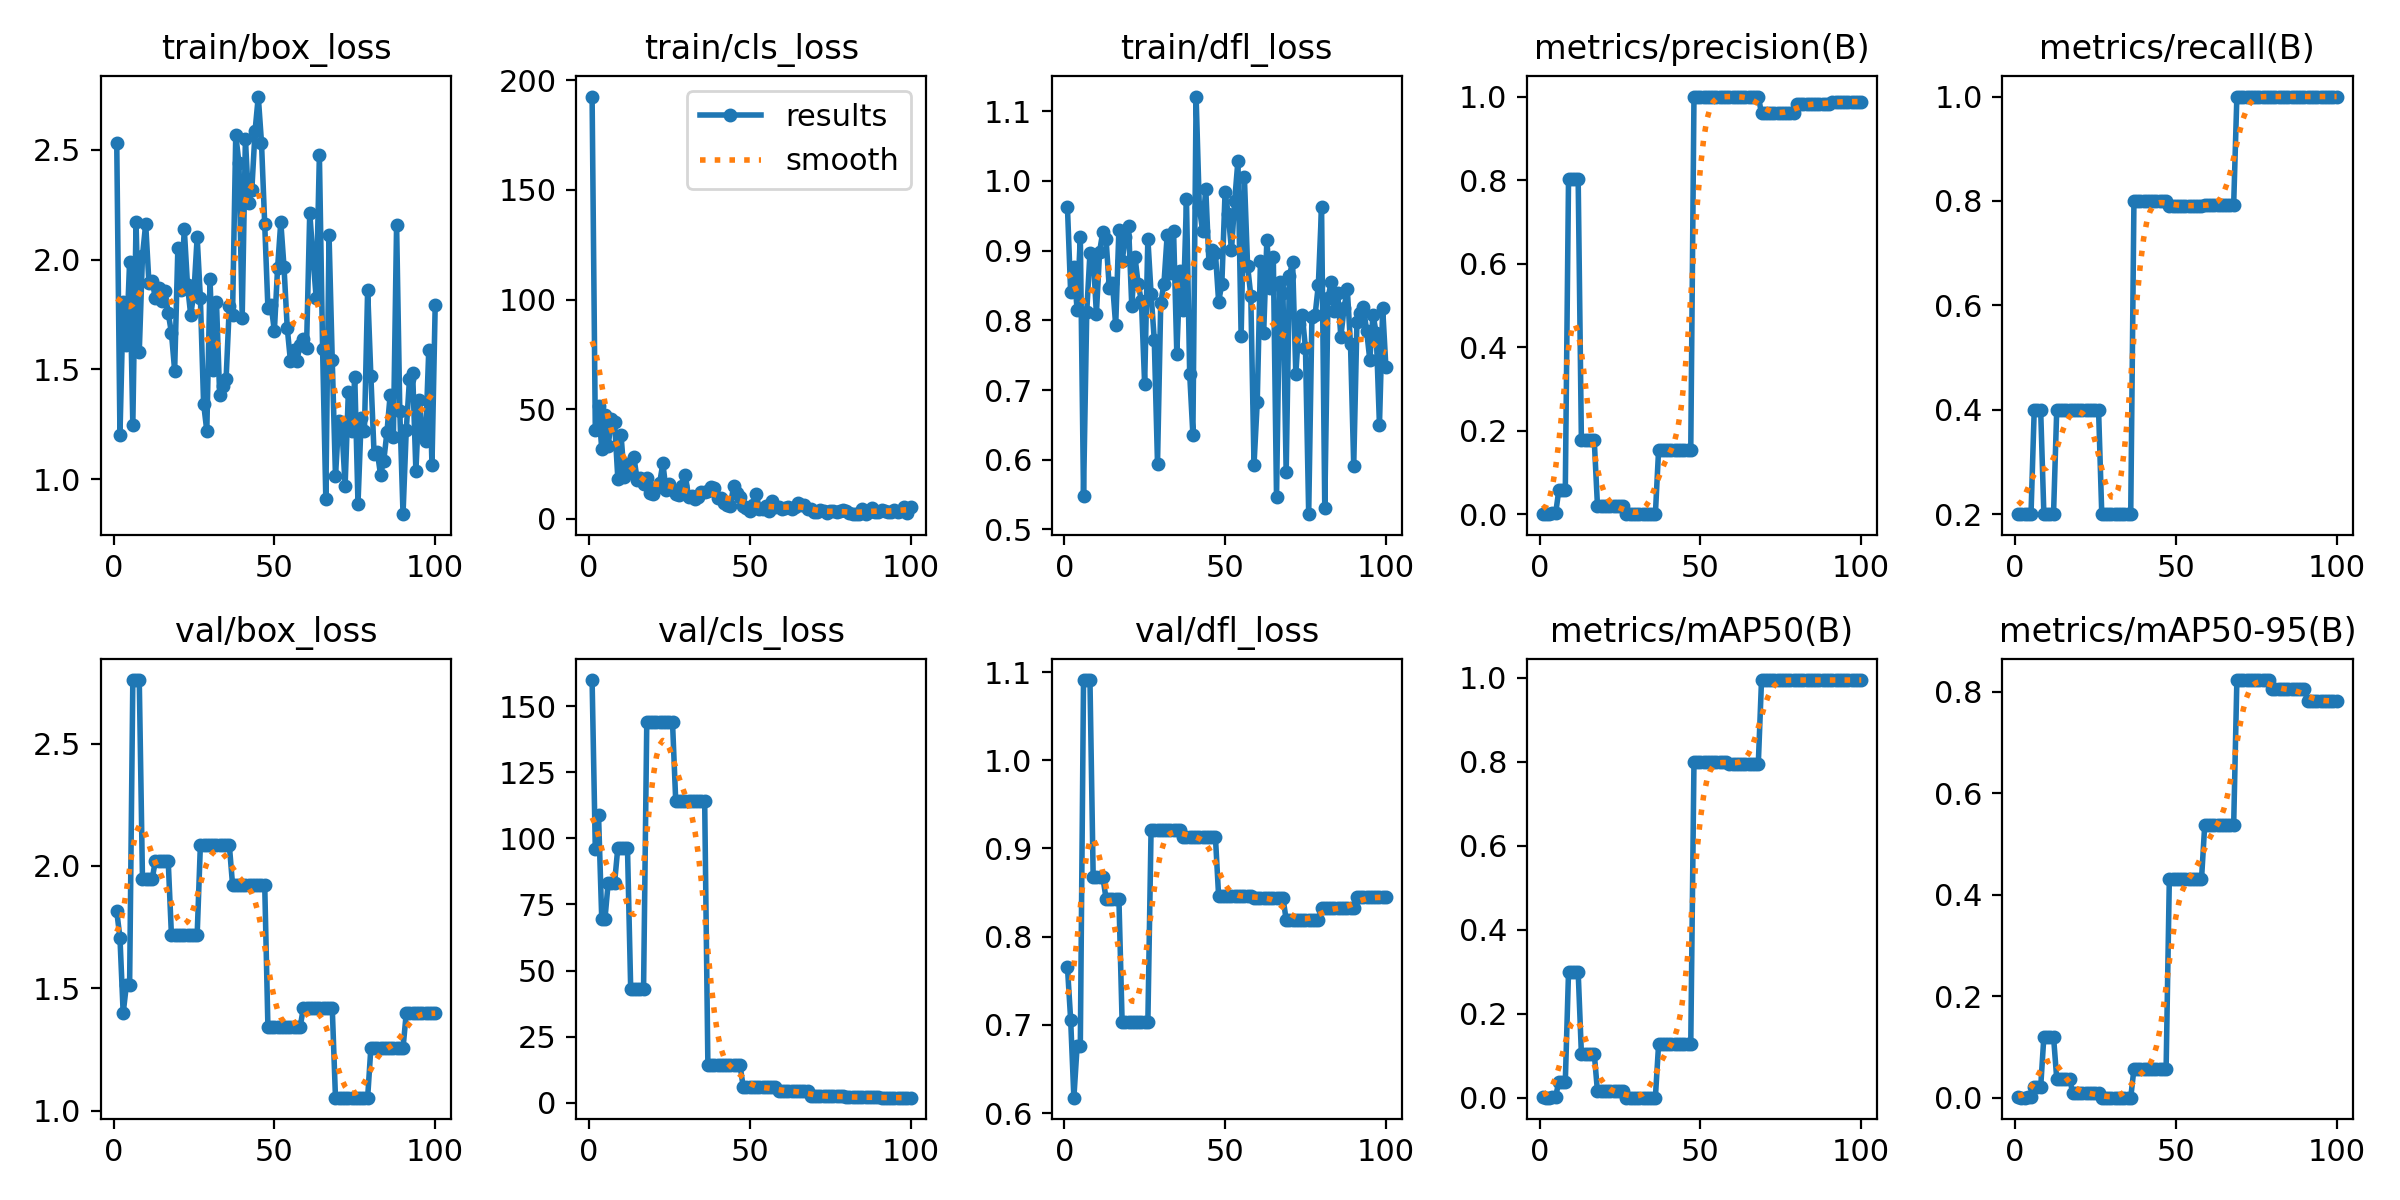

Values plotted in this chart, from the file beside it:
epoch, time, train/box_loss, train/cls_loss, train/dfl_loss, metrics/precision(B), metrics/recall(B), metrics/mAP50(B), metrics/mAP50-95(B), val/box_loss, val/cls_loss, val/dfl_loss, lr/pg0, lr/pg1, lr/pg2
1, 4.915, 2.533, 192.5, 0.9624, 0.00182, 0.2, 0.00126, 0.00069, 1.814, 159.9, 0.7658, 4e-05, 4e-05, 4e-05
2, 12.94, 1.2, 40.53, 0.84, 0.00067, 0.2, 0.00049, 0.00032, 1.706, 95.81, 0.7058, 9.901e-05, 9.901e-05, 9.901e-05
3, 19.88, 1.805, 51.38, 0.8758, 0.00067, 0.2, 0.00044, 0.00022, 1.398, 108.9, 0.6174, 0.0001568, 0.0001568, 0.0001568
4, 26.64, 1.614, 31.88, 0.8155, 0.0029, 0.2, 0.00319, 0.00153, 1.513, 69.55, 0.6755, 0.0002135, 0.0002135, 0.0002135
5, 33.7, 1.99, 47.6, 0.9197, 0.0029, 0.2, 0.00319, 0.00153, 1.513, 69.55, 0.6755, 0.0002689, 0.0002689, 0.0002689
6, 40.29, 1.249, 33.33, 0.5483, 0.05916, 0.4, 0.03886, 0.02045, 2.759, 83.2, 1.091, 0.0003232, 0.0003232, 0.0003232
7, 47.31, 2.171, 45.59, 0.8124, 0.05916, 0.4, 0.03886, 0.02045, 2.759, 83.2, 1.091, 0.0003762, 0.0003762, 0.0003762
8, 54.05, 1.581, 44.11, 0.8964, 0.05916, 0.4, 0.03886, 0.02045, 2.759, 83.2, 1.091, 0.0004281, 0.0004281, 0.0004281
9, 62.7, 2.017, 18.39, 0.8933, 0.8021, 0.2, 0.2997, 0.1205, 1.945, 96.49, 0.8678, 0.0004788, 0.0004788, 0.0004788
10, 69.94, 2.163, 38.26, 0.8094, 0.8021, 0.2, 0.2997, 0.1205, 1.945, 96.49, 0.8678, 0.0005283, 0.0005283, 0.0005283
11, 77.79, 1.896, 19.09, 0.8987, 0.8021, 0.2, 0.2997, 0.1205, 1.945, 96.49, 0.8678, 0.0005766, 0.0005766, 0.0005766
12, 85.33, 1.903, 25.02, 0.9271, 0.8021, 0.2, 0.2997, 0.1205, 1.945, 96.49, 0.8678, 0.0006238, 0.0006238, 0.0006238
13, 93.27, 1.826, 21.31, 0.9169, 0.1772, 0.4, 0.1053, 0.03737, 2.02, 43.08, 0.8432, 0.0006697, 0.0006697, 0.0006697
14, 101.2, 1.873, 28.25, 0.8468, 0.1772, 0.4, 0.1053, 0.03737, 2.02, 43.08, 0.8432, 0.0007145, 0.0007145, 0.0007145
15, 109.3, 1.81, 17.85, 0.8533, 0.1772, 0.4, 0.1053, 0.03737, 2.02, 43.08, 0.8432, 0.000758, 0.000758, 0.000758
16, 117.2, 1.855, 18.57, 0.7927, 0.1772, 0.4, 0.1053, 0.03737, 2.02, 43.08, 0.8432, 0.0008004, 0.0008004, 0.0008004
17, 125.1, 1.756, 15.88, 0.9301, 0.1772, 0.4, 0.1053, 0.03737, 2.02, 43.08, 0.8432, 0.0008416, 0.0008416, 0.0008416
18, 130.2, 1.667, 18.55, 0.8849, 0.02033, 0.4, 0.01544, 0.0092, 1.718, 143.9, 0.7029, 0.0008816, 0.0008816, 0.0008816
19, 135.6, 1.495, 11.8, 0.9194, 0.02033, 0.4, 0.01544, 0.0092, 1.718, 143.9, 0.7029, 0.0009204, 0.0009204, 0.0009204
20, 140.9, 2.051, 11.58, 0.9357, 0.02033, 0.4, 0.01544, 0.0092, 1.718, 143.9, 0.7029, 0.000958, 0.000958, 0.000958
21, 146.7, 1.862, 13.96, 0.8203, 0.02033, 0.4, 0.01544, 0.0092, 1.718, 143.9, 0.7029, 0.0009945, 0.0009945, 0.0009945
22, 153.2, 2.139, 16.32, 0.8911, 0.02033, 0.4, 0.01544, 0.0092, 1.718, 143.9, 0.7029, 0.00103, 0.00103, 0.00103
23, 159.3, 1.882, 25.39, 0.8515, 0.02033, 0.4, 0.01544, 0.0092, 1.718, 143.9, 0.7029, 0.001064, 0.001064, 0.001064
24, 166.2, 1.748, 13.04, 0.8278, 0.02033, 0.4, 0.01544, 0.0092, 1.718, 143.9, 0.7029, 0.001097, 0.001097, 0.001097
25, 172.9, 1.852, 16.12, 0.7084, 0.02033, 0.4, 0.01544, 0.0092, 1.718, 143.9, 0.7029, 0.001128, 0.001128, 0.001128
26, 179.8, 2.102, 13.28, 0.917, 0.02033, 0.4, 0.01544, 0.0092, 1.718, 143.9, 0.7029, 0.001159, 0.001159, 0.001159
27, 187, 1.824, 11.42, 0.8384, 0.00067, 0.2, 0.00061, 0.0003, 2.085, 114.1, 0.9212, 0.001188, 0.001188, 0.001188
28, 194.7, 1.345, 11.11, 0.7715, 0.00067, 0.2, 0.00061, 0.0003, 2.085, 114.1, 0.9212, 0.001216, 0.001216, 0.001216
29, 201.5, 1.221, 15, 0.5946, 0.00067, 0.2, 0.00061, 0.0003, 2.085, 114.1, 0.9212, 0.001243, 0.001243, 0.001243
30, 208.8, 1.91, 19.81, 0.8244, 0.00067, 0.2, 0.00061, 0.0003, 2.085, 114.1, 0.9212, 0.001269, 0.001269, 0.001269
31, 216.2, 1.497, 9.904, 0.8524, 0.00067, 0.2, 0.00061, 0.0003, 2.085, 114.1, 0.9212, 0.001294, 0.001294, 0.001294
32, 222.3, 1.808, 10.52, 0.9218, 0.00067, 0.2, 0.00061, 0.0003, 2.085, 114.1, 0.9212, 0.001317, 0.001317, 0.001317
33, 227.7, 1.382, 8.915, 0.8685, 0.00067, 0.2, 0.00061, 0.0003, 2.085, 114.1, 0.9212, 0.001339, 0.001339, 0.001339
34, 233.3, 1.423, 10.11, 0.9278, 0.00067, 0.2, 0.00061, 0.0003, 2.085, 114.1, 0.9212, 0.001347, 0.001347, 0.001347
35, 238.9, 1.458, 12.13, 0.7524, 0.00067, 0.2, 0.00061, 0.0003, 2.085, 114.1, 0.9212, 0.001327, 0.001327, 0.001327
36, 244.5, 1.79, 12.33, 0.8711, 0.00067, 0.2, 0.00061, 0.0003, 2.085, 114.1, 0.9212, 0.001307, 0.001307, 0.001307
37, 250, 1.748, 12.67, 0.8144, 0.154, 0.8, 0.1275, 0.05661, 1.924, 14.22, 0.9131, 0.001287, 0.001287, 0.001287
38, 253.6, 2.569, 14.64, 0.9739, 0.154, 0.8, 0.1275, 0.05661, 1.924, 14.22, 0.9131, 0.001267, 0.001267, 0.001267
39, 257, 2.439, 14.03, 0.7234, 0.154, 0.8, 0.1275, 0.05661, 1.924, 14.22, 0.9131, 0.001248, 0.001248, 0.001248
40, 260.4, 1.737, 9.639, 0.6359, 0.154, 0.8, 0.1275, 0.05661, 1.924, 14.22, 0.9131, 0.001228, 0.001228, 0.001228
41, 263.9, 2.551, 9.632, 1.121, 0.154, 0.8, 0.1275, 0.05661, 1.924, 14.22, 0.9131, 0.001208, 0.001208, 0.001208
42, 267.5, 2.258, 7.204, 0.9624, 0.154, 0.8, 0.1275, 0.05661, 1.924, 14.22, 0.9131, 0.001188, 0.001188, 0.001188
43, 271.2, 2.319, 6.424, 0.9283, 0.154, 0.8, 0.1275, 0.05661, 1.924, 14.22, 0.9131, 0.001168, 0.001168, 0.001168
44, 274.9, 2.586, 5.981, 0.989, 0.154, 0.8, 0.1275, 0.05661, 1.924, 14.22, 0.9131, 0.001149, 0.001149, 0.001149
45, 278.6, 2.743, 15.2, 0.8817, 0.154, 0.8, 0.1275, 0.05661, 1.924, 14.22, 0.9131, 0.001129, 0.001129, 0.001129
46, 282.3, 2.533, 11.78, 0.9008, 0.154, 0.8, 0.1275, 0.05661, 1.924, 14.22, 0.9131, 0.001109, 0.001109, 0.001109
47, 286.1, 2.162, 10.02, 0.897, 0.154, 0.8, 0.1275, 0.05661, 1.924, 14.22, 0.9131, 0.001089, 0.001089, 0.001089
48, 289.9, 1.778, 5.91, 0.8267, 1, 0.7908, 0.8004, 0.4304, 1.34, 5.787, 0.846, 0.001069, 0.001069, 0.001069
49, 294, 1.792, 4.846, 0.8521, 1, 0.7908, 0.8004, 0.4304, 1.34, 5.787, 0.846, 0.00105, 0.00105, 0.00105
50, 298.1, 1.675, 3.686, 0.9837, 1, 0.7908, 0.8004, 0.4304, 1.34, 5.787, 0.846, 0.00103, 0.00103, 0.00103
51, 302.8, 1.961, 6.169, 0.952, 1, 0.7908, 0.8004, 0.4304, 1.34, 5.787, 0.846, 0.00101, 0.00101, 0.00101
52, 308.3, 2.172, 11.49, 0.9006, 1, 0.7908, 0.8004, 0.4304, 1.34, 5.787, 0.846, 0.0009902, 0.0009902, 0.0009902
53, 313.7, 1.967, 4.443, 0.9718, 1, 0.7908, 0.8004, 0.4304, 1.34, 5.787, 0.846, 0.0009704, 0.0009704, 0.0009704
54, 319.2, 1.69, 4.561, 1.029, 1, 0.7908, 0.8004, 0.4304, 1.34, 5.787, 0.846, 0.0009506, 0.0009506, 0.0009506
55, 324.6, 1.539, 5.93, 0.7775, 1, 0.7908, 0.8004, 0.4304, 1.34, 5.787, 0.846, 0.0009308, 0.0009308, 0.0009308
56, 330, 1.59, 3.835, 1.006, 1, 0.7908, 0.8004, 0.4304, 1.34, 5.787, 0.846, 0.000911, 0.000911, 0.000911
57, 335.4, 1.539, 8.083, 0.8783, 1, 0.7908, 0.8004, 0.4304, 1.34, 5.787, 0.846, 0.0008912, 0.0008912, 0.0008912
58, 340.7, 1.613, 5.388, 0.8355, 1, 0.7908, 0.8004, 0.4304, 1.34, 5.787, 0.846, 0.0008714, 0.0008714, 0.0008714
59, 346.6, 1.638, 5.229, 0.5928, 1, 0.7924, 0.7961, 0.537, 1.418, 4.304, 0.844, 0.0008516, 0.0008516, 0.0008516
60, 353, 1.598, 4.459, 0.6822, 1, 0.7924, 0.7961, 0.537, 1.418, 4.304, 0.844, 0.0008318, 0.0008318, 0.0008318
... 40 more rows
